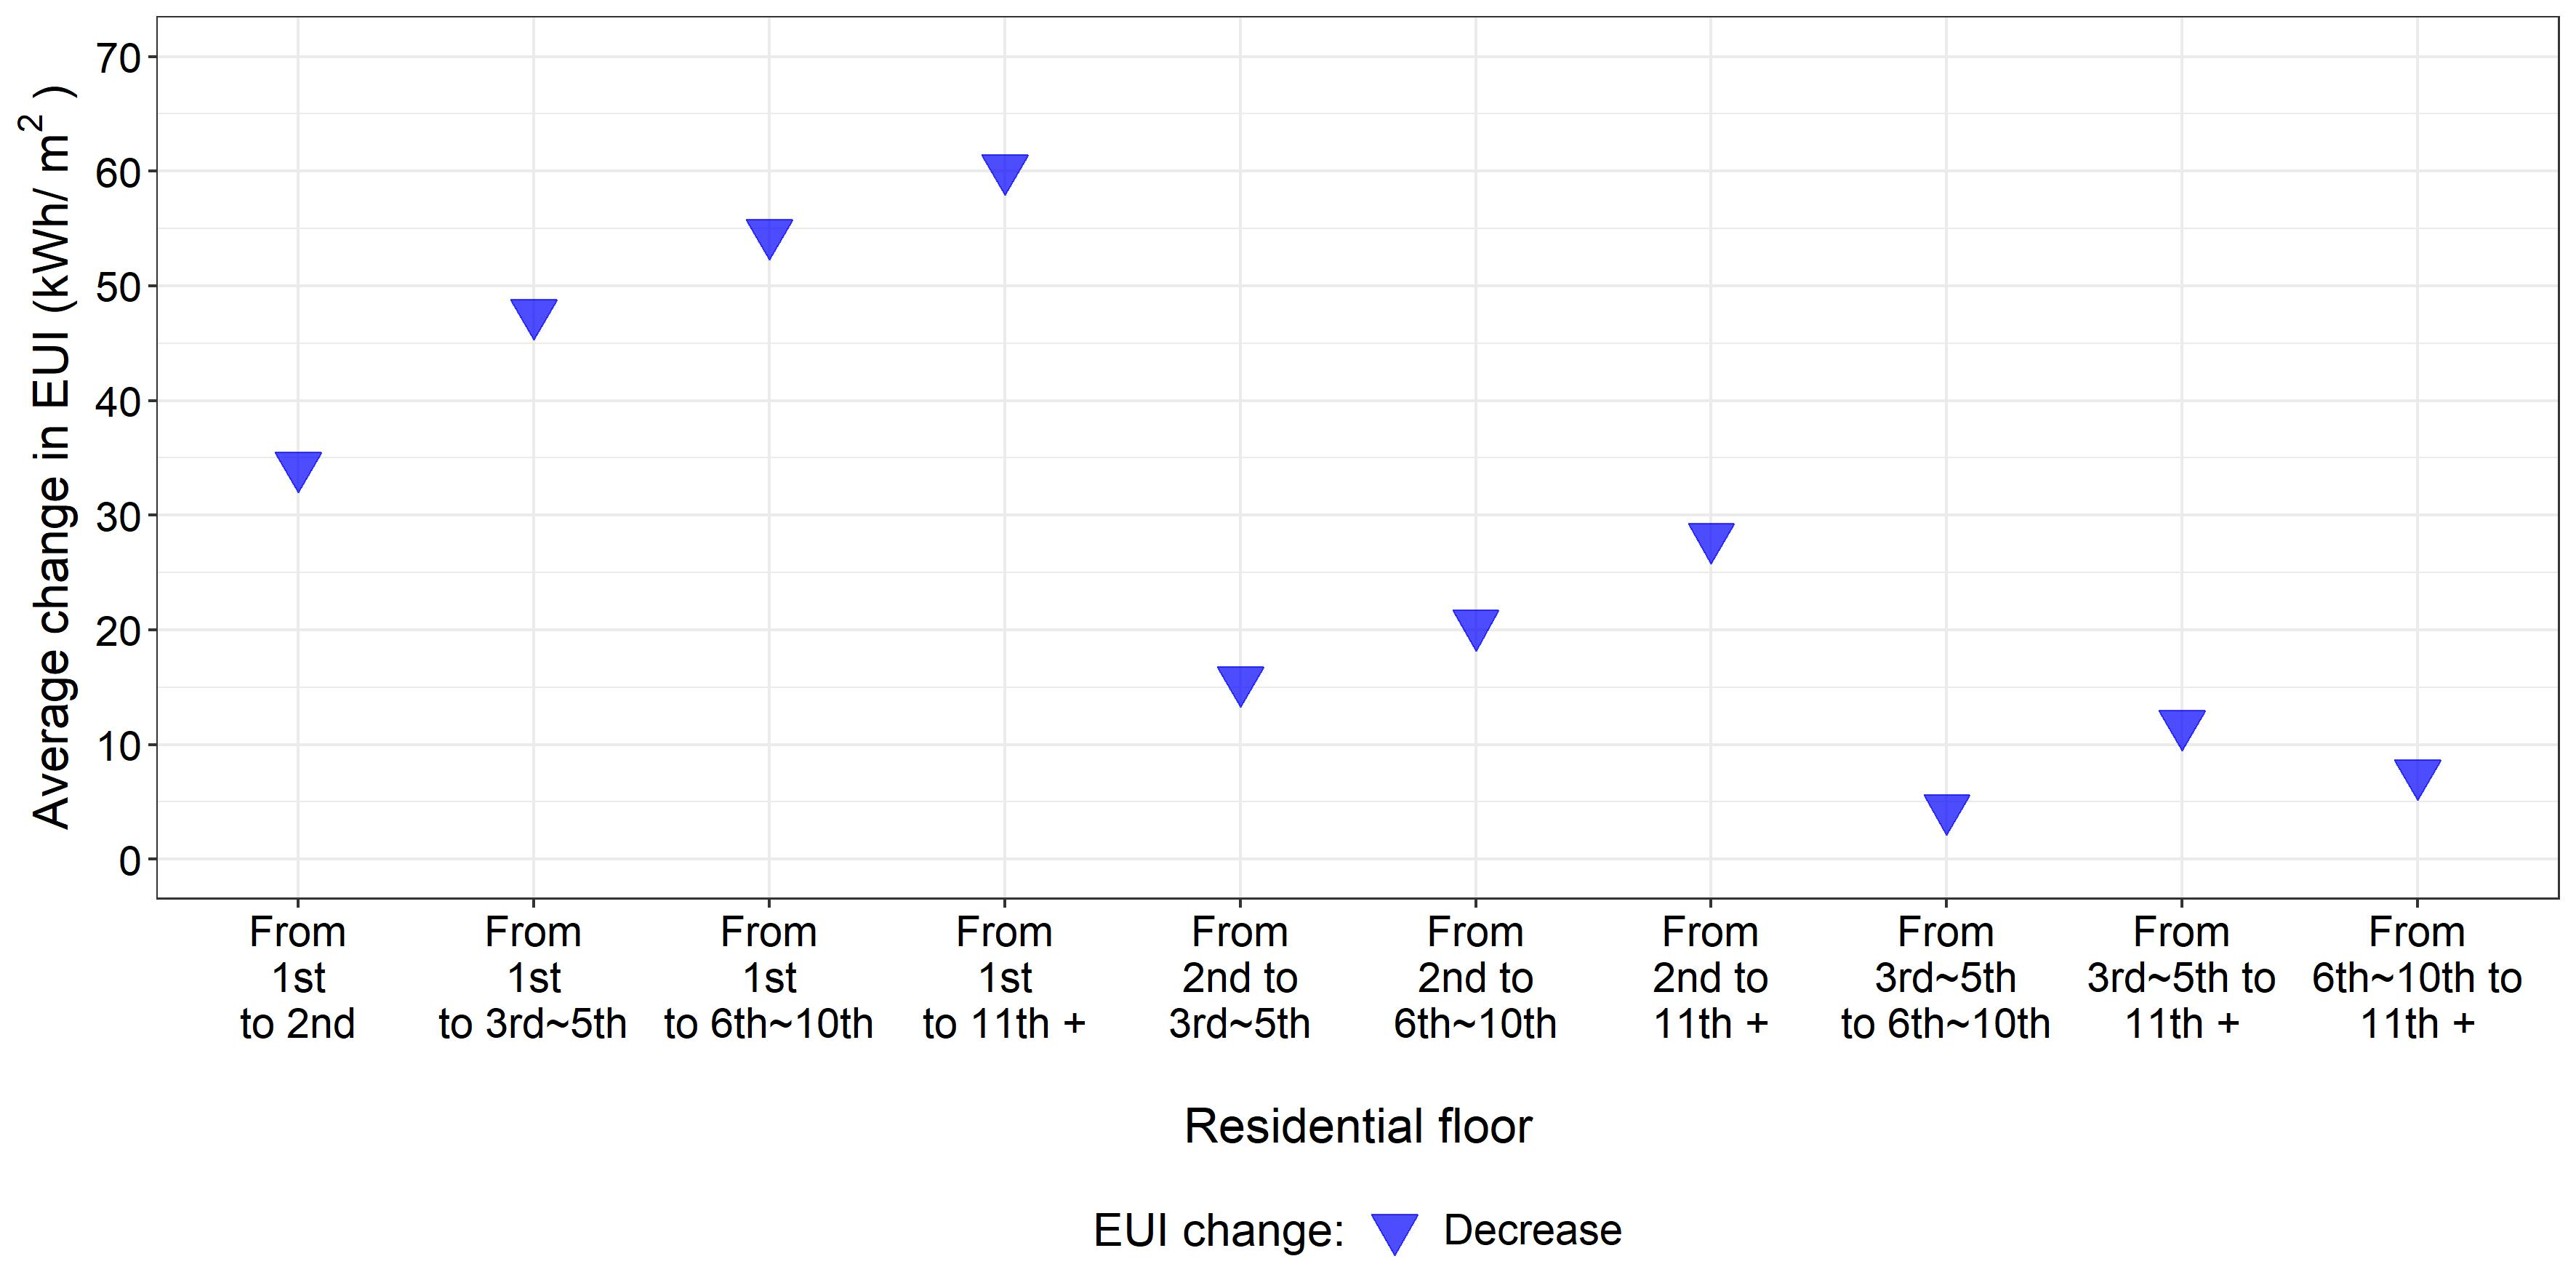

R code for this plot:
library(ggplot2)
library(ggpmisc)
library(readxl)
library(plotly)
library(dplyr)


setwd("C:/Users/HUBEL/GDrive/08_THESIS/Causal_infer/02_Kor_resi/05_Causal_infer/Results/01_with_confounders")
data <- read_excel('With_confounders.xlsx', sheet = "Res_floor")



my_vector <- seq(from = 0, to = 500, by = 0.5)

data$EUI = abs(data$EUI)


bins = cut(data$EUI, breaks=,my_vector,include.lowest = TRUE, right = FALSE,  ordered_result = TRUE)

data$`EUI range` = bins




data$Variable<-factor(data$Variable, levels = c('1st or lower to 2nd', '1st or lower to 3rd~5th', '1st or lower to 6th~10th',
                                                '1st or lower to 11th and above', '2nd to 3rd~5th', '2nd to 6th~10th',
                                                '2nd to 11th and above', '3rd~5th to 6th~10th', '3rd~5th to 11th and above', '6th~10th to 11th and above'))




data$`EUI change:`<-factor(data$`EUI change:`, levels = c('Decrease','No change','Increase'))



View(data)

my_labels <- c('From\n1st\nto 2nd', 'From\n1st\nto 3rd~5th', 'From\n1st\nto 6th~10th',
                'From\n1st\nto 11th +', 'From\n2nd to\n3rd~5th', 'From\n2nd to\n6th~10th',
                'From\n2nd to\n11th +', 'From\n3rd~5th\nto 6th~10th', 'From\n3rd~5th to\n11th +', 'From\n6th~10th to\n11th +')


jpeg("04_res_floor.jpeg", units="cm", width=30, height=15, res=300)
ggplot(data, aes(x = Variable, y =EUI,
                      # size = `EUI range`,
                      color = `EUI change:`,
                 fill=`EUI change:`,
                 shape=`EUI change:`
                 ))+
  geom_point(alpha = 0.7, size=5)+
  scale_shape_manual(values = c(25))+
  scale_fill_manual(values=c('blue'))+
  scale_color_manual(values=c('blue'))+
  ylab(bquote('Average change in EUI (kWh/'~m^2~')'))+
  xlab("\nResidential floor")+
  scale_x_discrete(labels= my_labels)+
  scale_y_continuous(limits = c(0,70), breaks= seq(0,70,by=10)) +
  # coord_flip()+
  theme_bw()+
  theme(axis.text = element_text(colour = "black", size = 14), axis.title = element_text(size=16))+
  theme(legend.text=element_text(size=14), legend.title = element_text(size=15), legend.position = "bottom")
dev.off()
